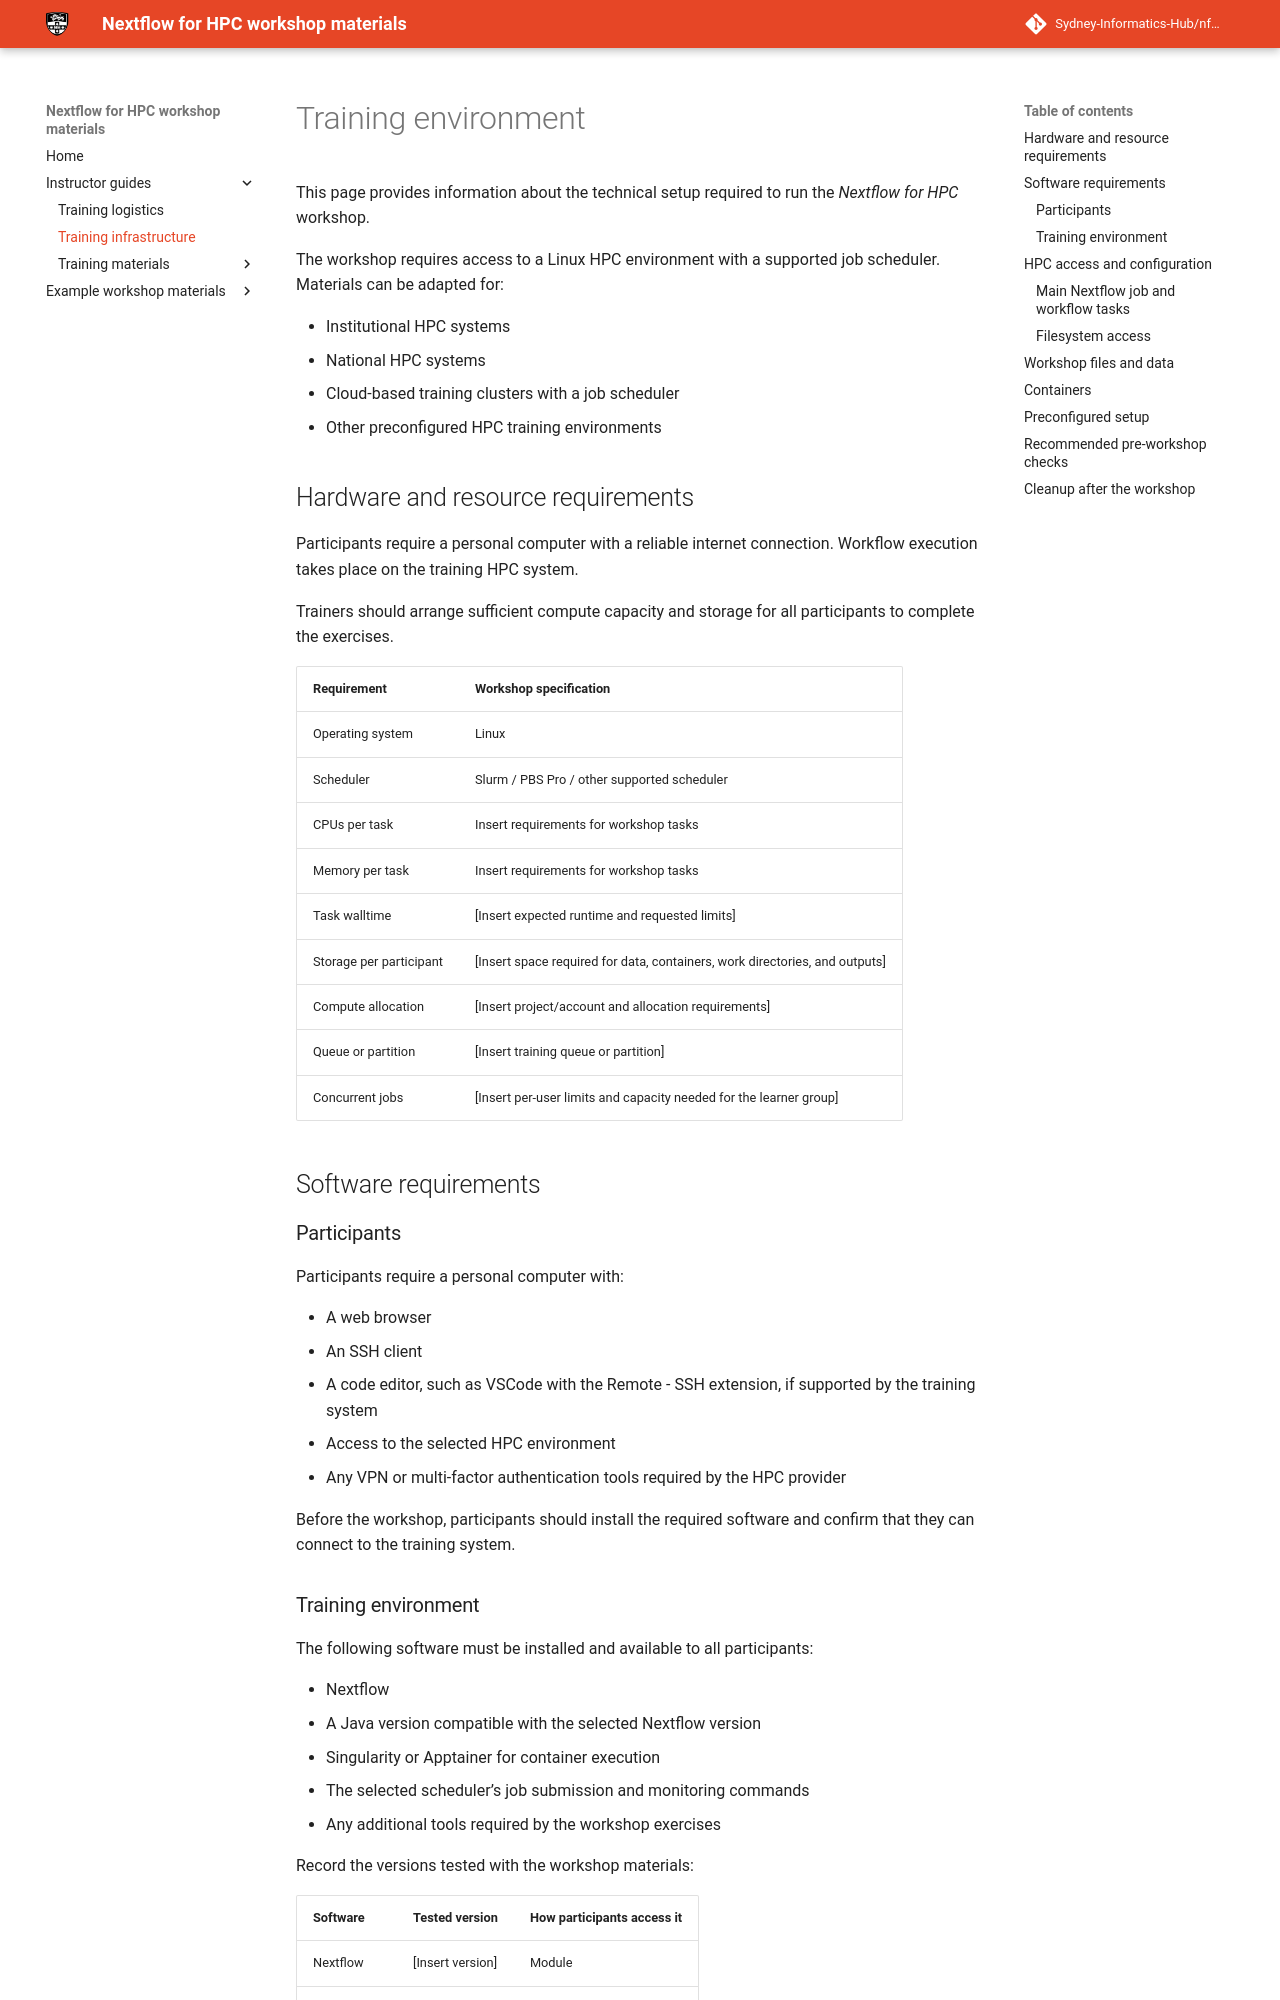

repository: Sydney-Informatics-Hub/nf4hpc-materials · page: instructor/environment/index.html · generator: mkdocs

# Training environment

This page provides information about the technical setup required to run the *Nextflow for HPC* workshop.

The workshop requires access to a Linux HPC environment with a supported job scheduler. Materials can be adapted for:

- Institutional HPC systems
- National HPC systems
- Cloud-based training clusters with a job scheduler
- Other preconfigured HPC training environments

## Hardware and resource requirements

Participants require a personal computer with a reliable internet connection. Workflow execution takes place on the training HPC system.

Trainers should arrange sufficient compute capacity and storage for all participants to complete the exercises.

| Requirement | Workshop specification |
| ----------- | ---------------------- |
| Operating system | Linux |
| Scheduler | Slurm / PBS Pro / other supported scheduler |
| CPUs per task | Insert requirements for workshop tasks |
| Memory per task | Insert requirements for workshop tasks |
| Task walltime | [Insert expected runtime and requested limits] |
| Storage per participant | [Insert space required for data, containers, work directories, and outputs] |
| Compute allocation | [Insert project/account and allocation requirements] |
| Queue or partition | [Insert training queue or partition] |
| Concurrent jobs | [Insert per-user limits and capacity needed for the learner group] |

## Software requirements

### Participants

Participants require a personal computer with:

- A web browser
- An SSH client
- A code editor, such as VSCode with the Remote - SSH extension, if supported by the training system
- Access to the selected HPC environment
- Any VPN or multi-factor authentication tools required by the HPC provider

Before the workshop, participants should install the required software and confirm that they can connect to the training system.

### Training environment

The following software must be installed and available to all participants:

- Nextflow
- A Java version compatible with the selected Nextflow version
- Singularity or Apptainer for container execution
- The selected scheduler’s job submission and monitoring commands
- Any additional tools required by the workshop exercises

Record the versions tested with the workshop materials:

| Software | Tested version | How participants access it |
| -------- | -------------- | -------------------------- |
| Nextflow | [Insert version] | Module |
| Java | [Insert version] | Module |
| Singularity | [Insert version] | Module |
